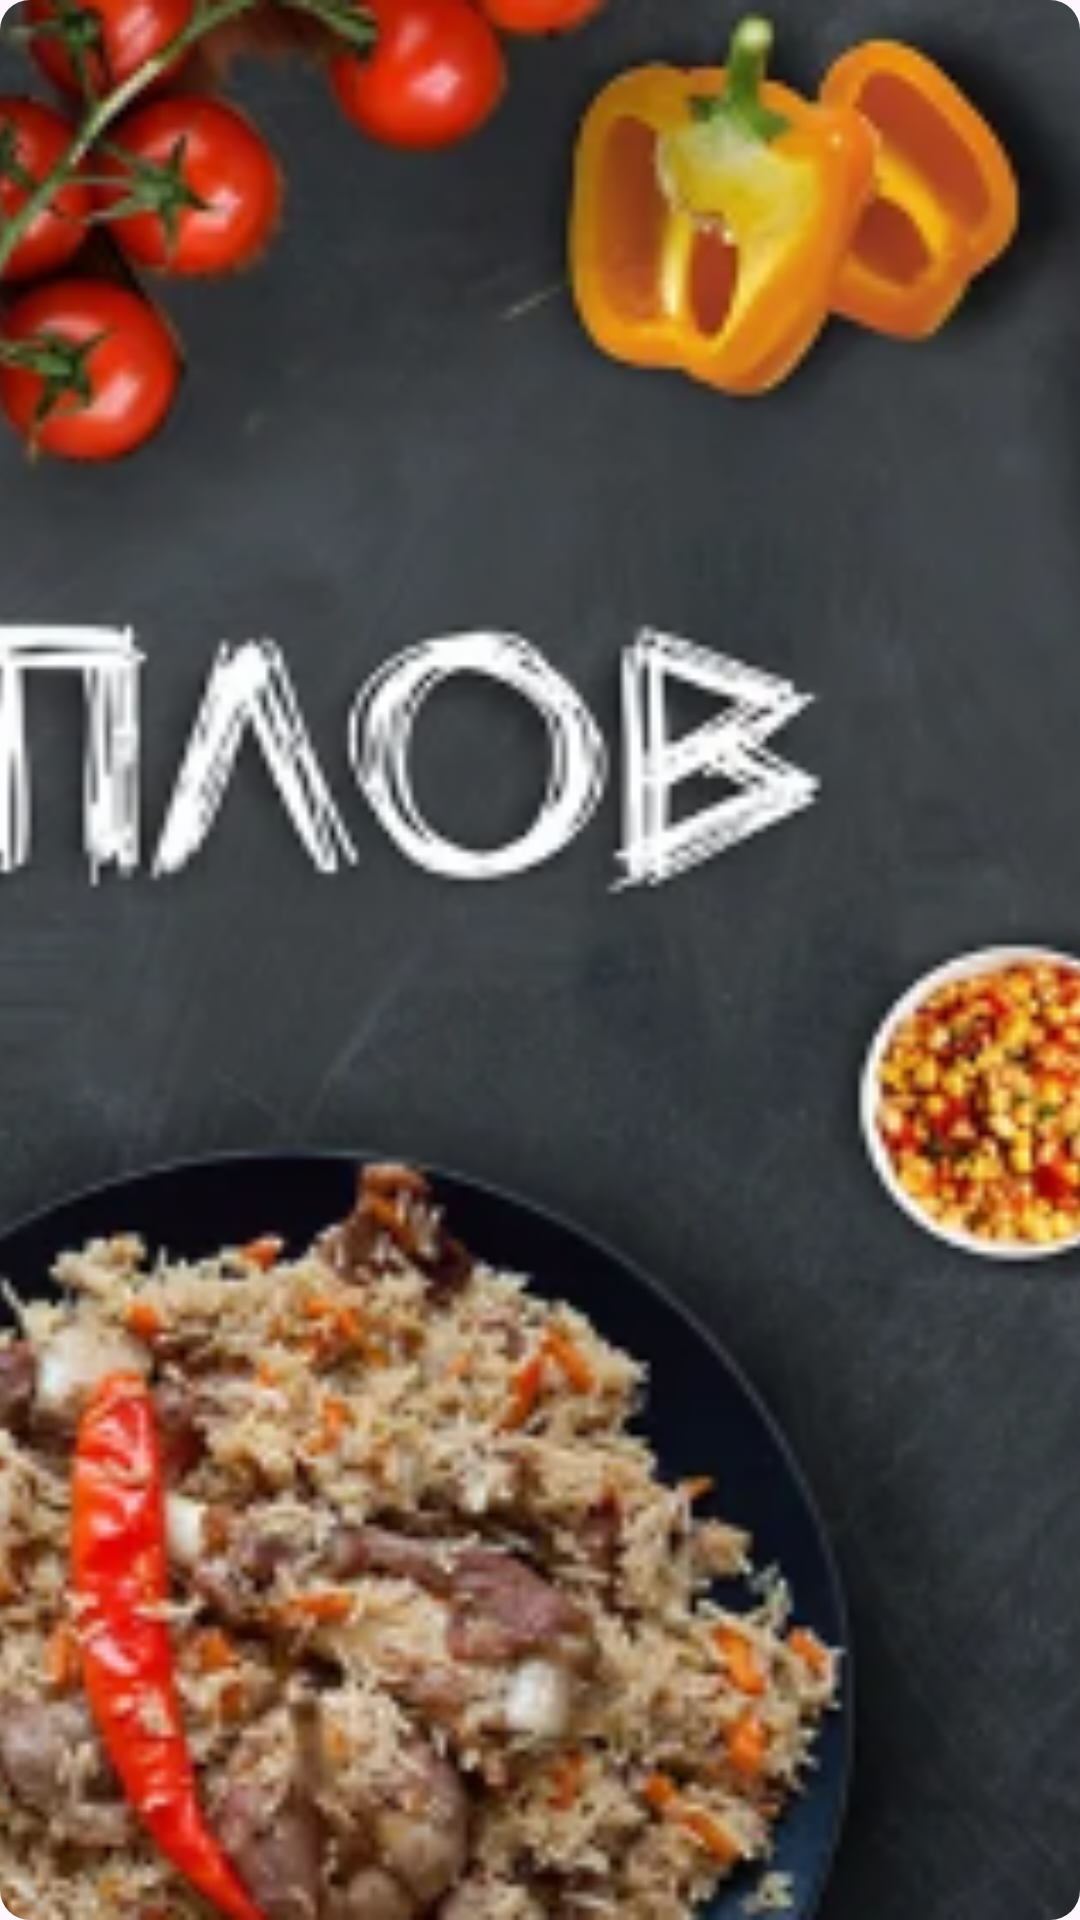

Write the Android layout XML for this screen, with the resource values it uses.
<!-- AndroidManifest.xml: application theme Theme.FoodTestApp -->
<!-- res/layout/banner_item.xml -->
<?xml version="1.0" encoding="utf-8"?>
<androidx.cardview.widget.CardView xmlns:android="http://schemas.android.com/apk/res/android"
    android:layout_width="300dp"
    xmlns:app="http://schemas.android.com/apk/res-auto"
    app:cardElevation="0dp"
    app:cardCornerRadius="10dp"
    android:layout_marginEnd="16dp"
    android:layout_height="112dp">

    <androidx.constraintlayout.widget.ConstraintLayout
        android:layout_width="match_parent"
        android:layout_height="match_parent">

        <com.google.android.material.imageview.ShapeableImageView
            android:id="@+id/image"
            android:layout_width="match_parent"
            android:src="@drawable/banner3"
            android:scaleType="centerCrop"
            android:layout_height="match_parent"/>

    </androidx.constraintlayout.widget.ConstraintLayout>



</androidx.cardview.widget.CardView>
<!-- resources referenced by this layout -->
<resources>
  <!-- drawable banner3: png bitmap (drawable, 413792 bytes) -->
  <style name="Theme.FoodTestApp" parent="Base.Theme.FoodTestApp" />
  <style name="Base.Theme.FoodTestApp" parent="Theme.Material3.DayNight.NoActionBar">
          
          
      </style>
</resources>
